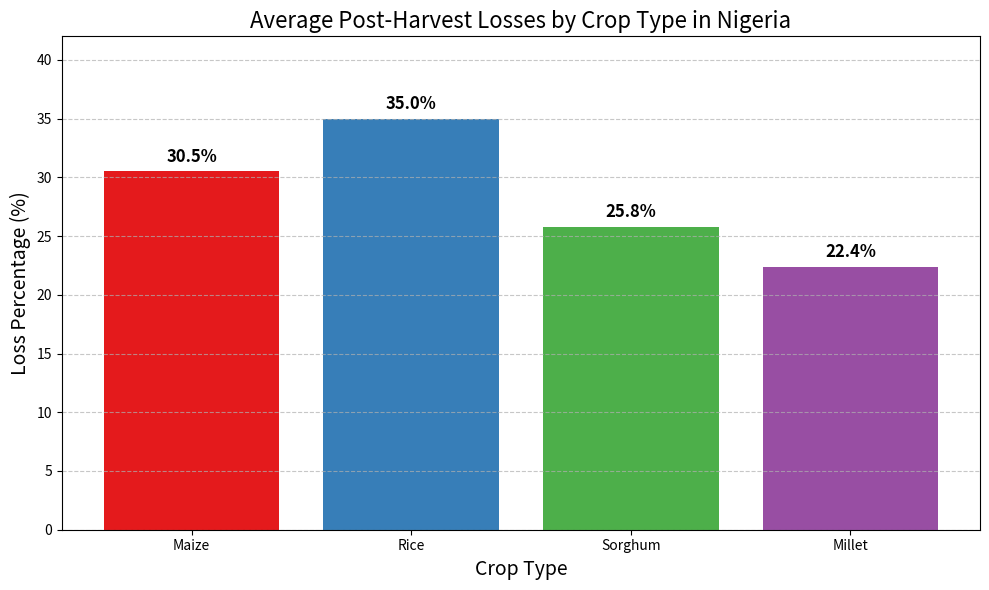

Source code (Python):
import pandas as pd
import matplotlib.pyplot as plt
import numpy as np
import os
import sys

# Print working directory to help with debugging path issues
current_dir = os.getcwd()
print(f"Current working directory: {current_dir}")

# Create output directory with absolute path
output_dir = os.path.join(current_dir, "results", "plots")
os.makedirs(output_dir, exist_ok=True)
print(f"Output directory created: {output_dir}")

# Post-harvest loss rates by crop type
post_harvest_loss_rates = {
    'Maize': 30.5,
    'Rice': 35.0,
    'Sorghum': 25.8,
    'Millet': 22.4
}

# Create the plot
plt.figure(figsize=(10, 6))

# Create bar chart
crops = list(post_harvest_loss_rates.keys())
rates = list(post_harvest_loss_rates.values())

bars = plt.bar(
    crops,
    rates,
    color=['#e41a1c', '#377eb8', '#4daf4a', '#984ea3']  # Distinct colors for each crop
)

# Add title and labels
plt.title('Average Post-Harvest Losses by Crop Type in Nigeria', fontsize=16)
plt.xlabel('Crop Type', fontsize=14)
plt.ylabel('Loss Percentage (%)', fontsize=14)
plt.ylim(0, max(rates) * 1.2)  # Add space above bars

# Add grid lines
plt.grid(axis='y', linestyle='--', alpha=0.7)

# Add value labels on top of bars
for bar in bars:
    height = bar.get_height()
    plt.text(
        bar.get_x() + bar.get_width()/2.,
        height + 0.5,
        f'{height:.1f}%',
        ha='center',
        va='bottom',
        fontsize=12,
        fontweight='bold'
    )

# Save the file with absolute path
output_file = os.path.join(output_dir, "post_harvest_losses.png")
plt.tight_layout()
plt.savefig(output_file, dpi=300)
plt.close()

# Verify the file was saved
if os.path.exists(output_file):
    print(f"SUCCESS: Plot saved to {output_file}")
    print(f"File size: {os.path.getsize(output_file) / 1024:.2f} KB")
else:
    print(f"ERROR: Failed to save plot to {output_file}")
    sys.exit(1)

# Create a simple HTML file to view the image
html_content = f"""
<!DOCTYPE html>
<html>
<head>
    <title>Post-Harvest Losses Chart</title>
    <style>
        body {{ font-family: Arial, sans-serif; margin: 20px; }}
        .container {{ max-width: 800px; margin: 0 auto; }}
        h1 {{ color: #333; }}
        .chart {{ margin-top: 20px; border: 1px solid #ddd; }}
        img {{ width: 100%; height: auto; }}
    </style>
</head>
<body>
    <div class="container">
        <h1>Post-Harvest Losses by Crop Type in Nigeria</h1>
        <div class="chart">
            <img src="post_harvest_losses.png" alt="Post-Harvest Losses Chart">
        </div>
    </div>
</body>
</html>
"""

# Save the HTML file
html_file = os.path.join(output_dir, "view_chart.html")
with open(html_file, "w") as f:
    f.write(html_content)

print(f"HTML viewer created: {html_file}")
print("\nDirections to find your chart:")
print(f"1. Open file explorer")
print(f"2. Navigate to: {output_dir}")
print(f"3. You should see 'post_harvest_losses.png' and 'view_chart.html'")
print(f"4. Double-click on 'view_chart.html' to view the chart in your browser")
